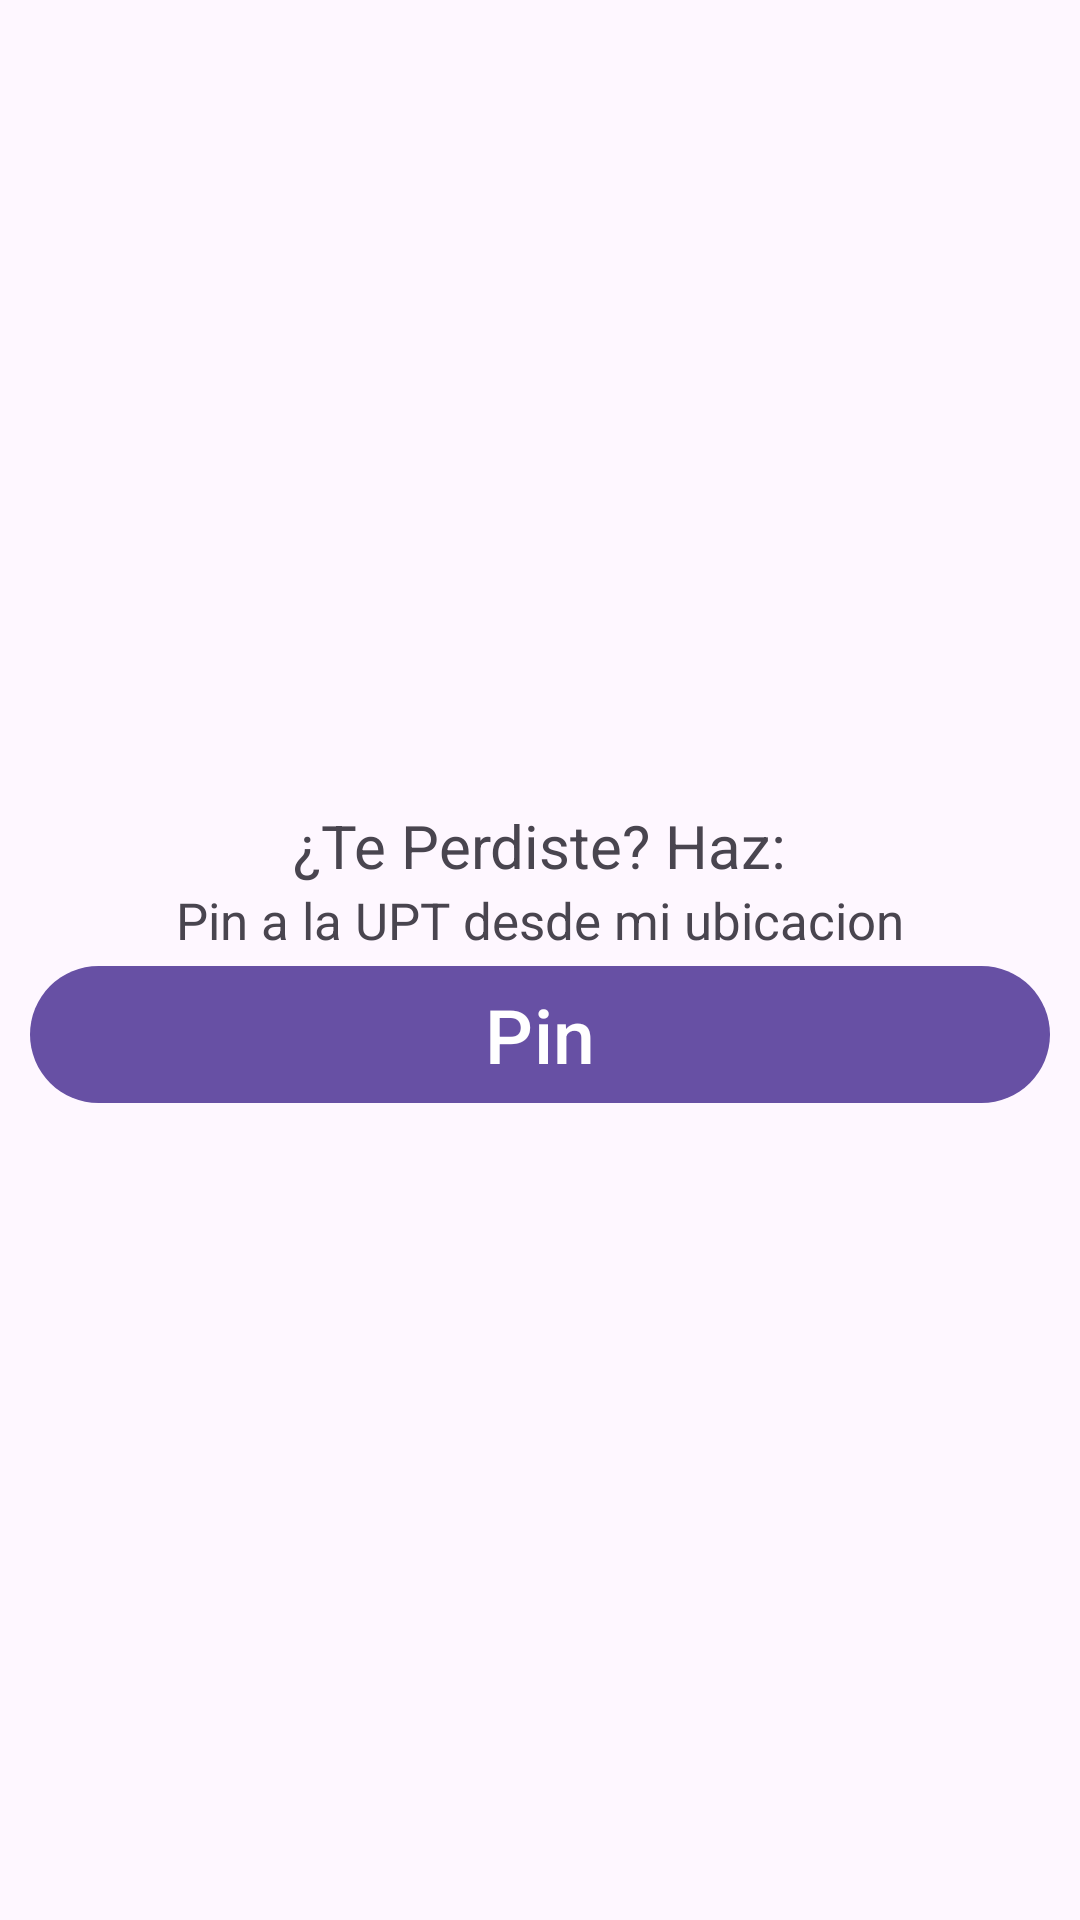

Reconstruct the res/layout file that produces this screen, plus the resources it refers to.
<!-- AndroidManifest.xml: application theme Theme.EduxploraP -->
<!-- res/layout/fragment_localizaciongps.xml -->
<?xml version="1.0" encoding="utf-8"?>
<FrameLayout xmlns:android="http://schemas.android.com/apk/res/android"
    xmlns:tools="http://schemas.android.com/tools"
    android:layout_width="match_parent"
    android:layout_height="match_parent"
    tools:context=".localizaciongps">

    
    <LinearLayout xmlns:android="http://schemas.android.com/apk/res/android"
        xmlns:app="http://schemas.android.com/apk/res-auto"
        xmlns:tools="http://schemas.android.com/tools"
        android:id="@+id/main"
        android:orientation="vertical"
        android:gravity="center"
        android:padding="10sp"
        android:layout_width="match_parent"
        android:layout_height="match_parent"
        tools:context=".Localizacion">

        <TextView
            android:layout_width="wrap_content"
            android:layout_height="wrap_content"
            android:text="¿Te Perdiste? Haz:"
            android:textSize="20sp"/>

        <TextView
            android:layout_width="wrap_content"
            android:layout_height="wrap_content"
            android:textSize="17sp"
            android:text="Pin a la UPT desde mi ubicacion"/>

        <com.google.android.material.button.MaterialButton
            android:layout_width="match_parent"
            android:layout_height="wrap_content"
            android:id="@+id/BtnpinLocacion"
            android:textSize="25sp"
            android:text="Pin"/>























    </LinearLayout>

</FrameLayout>
<!-- resources referenced by this layout -->
<resources>
  <style name="Theme.EduxploraP" parent="Base.Theme.EduxploraP" />
  <style name="Base.Theme.EduxploraP" parent="Theme.Material3.DayNight.NoActionBar">
          
          
      </style>
</resources>
